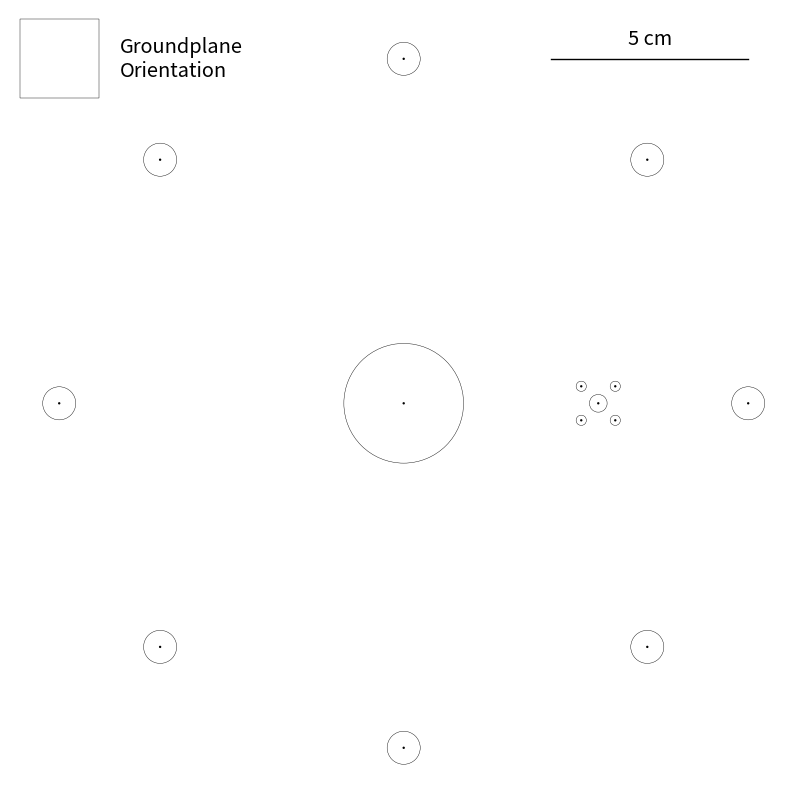

The script that saved this image:
import matplotlib.pyplot as plt
import matplotlib.patches as patches
import numpy as np

### Figure Initialisation ###

fig = plt.figure(figsize = (20 / 2.54, 20 / 2.54), dpi = 100)
ax = fig.add_axes([0.0, 0.0, 1, 1])
ax.set_axis_off()
ax.set_xlim(-100, 100)    
ax.set_ylim(-100, 100)

### M8 Holes ###

for phi in range(0, 360, 45):
    
    x = 87.5 * np.cos(phi * np.pi / 180)
    y = 87.5 * np.sin(phi * np.pi / 180)
    
    ax.add_patch(patches.Circle((x, y), radius = 4.2, edgecolor = 'k', fill = False, linewidth = 0.3))
    ax.add_patch(patches.Circle((x, y), radius = 0.3, color = 'k', linewidth = 0))
    
### GFK Rod Hole ###

ax.add_patch(patches.Circle((0, 0), radius = 15.2, edgecolor = 'k', fill = False, linewidth = 0.3))
ax.add_patch(patches.Circle((0, 0), radius = 0.3, color = 'k', linewidth = 0))

### SMA Connector ###

ax.add_patch(patches.Circle((49.42, 0), radius = 2.25, edgecolor = 'k', fill = False, linewidth = 0.3))
ax.add_patch(patches.Circle((49.42, 0), radius = 0.3, color = 'k', linewidth = 0))

ax.add_patch(patches.Circle((49.42 + 8.64 / 2, +8.64 / 2), radius = 1.3, edgecolor = 'k', fill = False, linewidth = 0.3))
ax.add_patch(patches.Circle((49.42 + 8.64 / 2, +8.64 / 2), radius = 0.3, color = 'k', linewidth = 0))

ax.add_patch(patches.Circle((49.42 + 8.64 / 2, -8.64 / 2), radius = 1.3, edgecolor = 'k', fill = False, linewidth = 0.3))
ax.add_patch(patches.Circle((49.42 + 8.64 / 2, -8.64 / 2), radius = 0.3, color = 'k', linewidth = 0))

ax.add_patch(patches.Circle((49.42 - 8.64 / 2, +8.64 / 2), radius = 1.3, edgecolor = 'k', fill = False, linewidth = 0.3))
ax.add_patch(patches.Circle((49.42 - 8.64 / 2, +8.64 / 2), radius = 0.3, color = 'k', linewidth = 0))

ax.add_patch(patches.Circle((49.42 - 8.64 / 2, -8.64 / 2), radius = 1.3, edgecolor = 'k', fill = False, linewidth = 0.3))
ax.add_patch(patches.Circle((49.42 - 8.64 / 2, -8.64 / 2), radius = 0.3, color = 'k', linewidth = 0))
    
### Scale Bar ###

ax.plot([37.5, 87.5], [87.5, 87.5], color = 'k', lw = 1)
ax.annotate('5 cm', (62.5, 92.5), horizontalalignment = 'center', verticalalignment = 'center', fontsize = 'x-large')

### Groundplane Orientierung ###

ax.add_patch(patches.Rectangle((-97.5, 97.5), 20, -20, edgecolor = 'k', fill = False, linewidth = 0.3))
ax.annotate('Groundplane\nOrientation', (-72, 87.5), horizontalalignment = 'left', verticalalignment = 'center', fontsize = 'x-large')
    
### Template Save ###

fig.savefig('drilling_template.pdf', bbox_inches = 'tight', pad_inches = 0)
